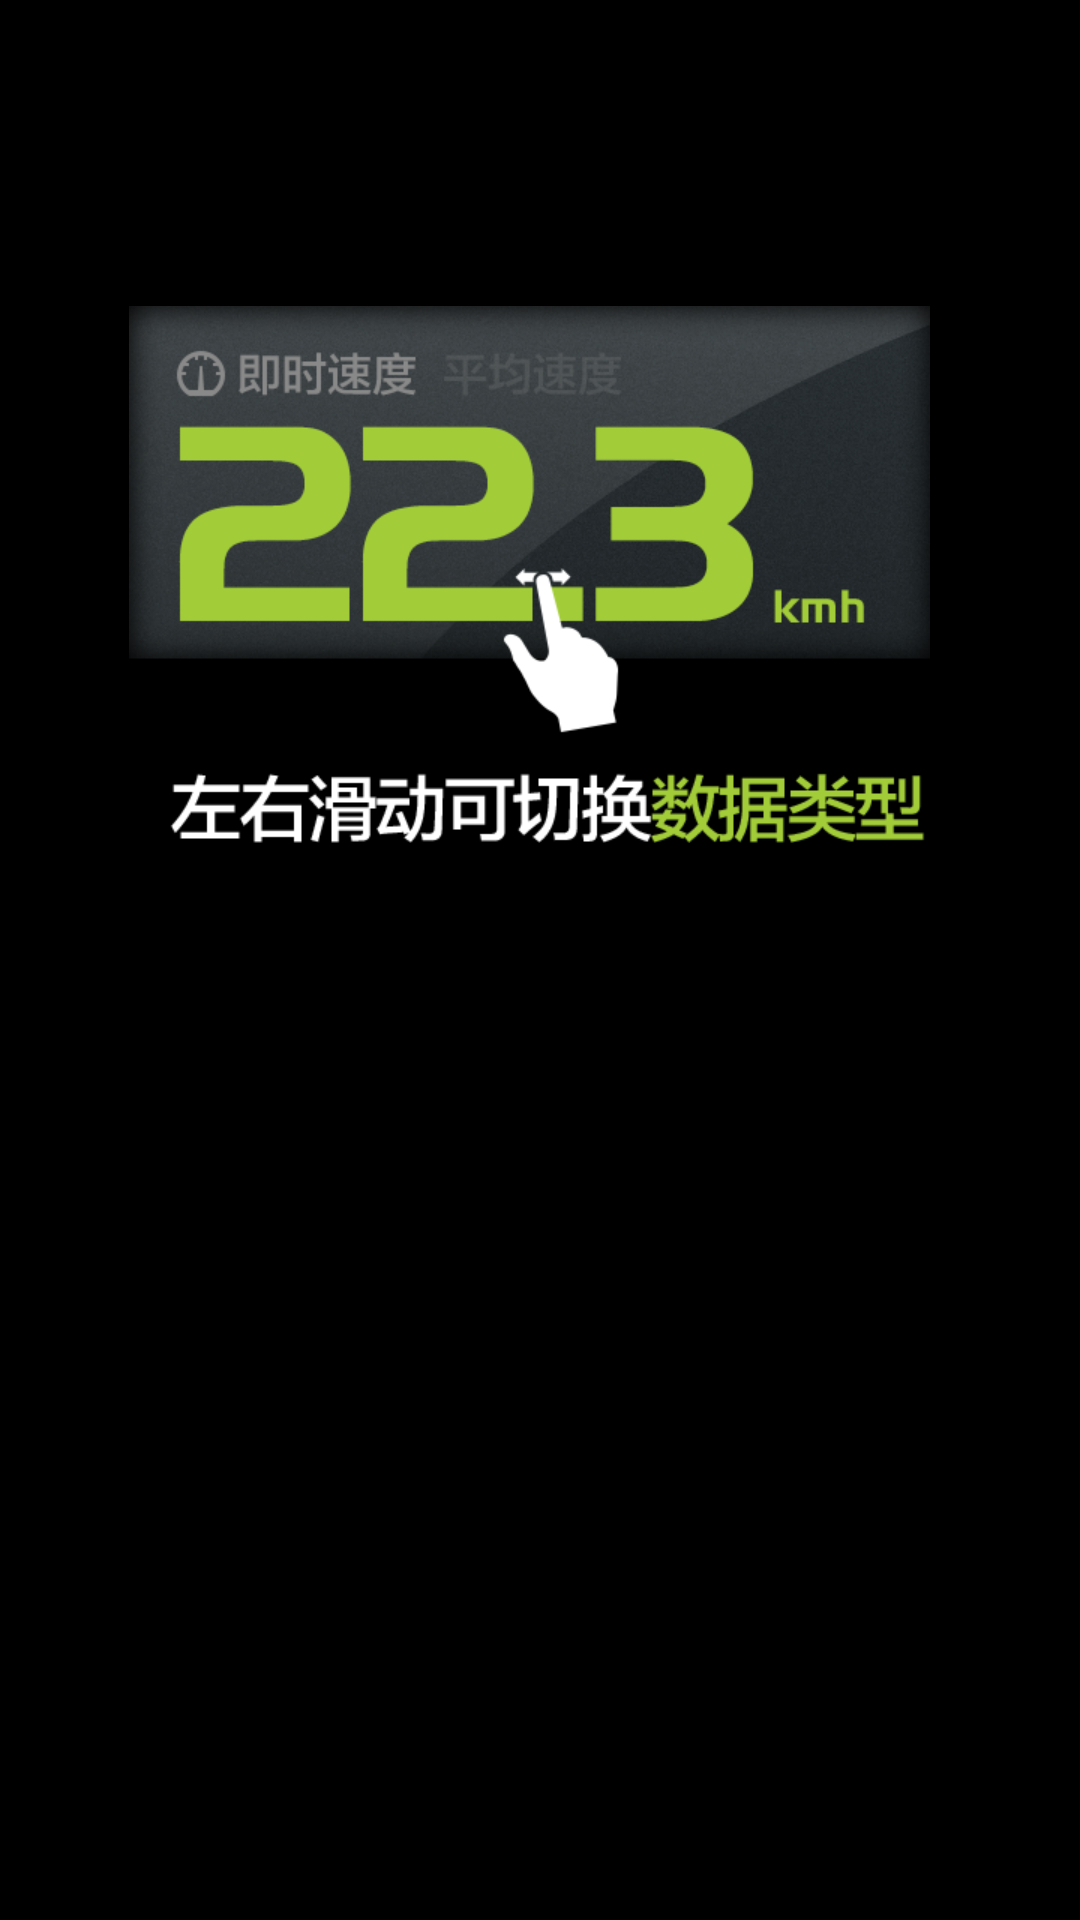

Android layout source for this screen:
<!-- AndroidManifest.xml: application theme AppTheme -->
<!-- res/layout/client_guide_2.xml -->
<?xml version="1.0" encoding="utf-8"?>
<RelativeLayout xmlns:android="http://schemas.android.com/apk/res/android"
    android:layout_width="match_parent" android:layout_height="match_parent">

    <ImageView
        android:layout_width="wrap_content"
        android:layout_height="wrap_content"
        android:background="@drawable/client_guide_2"
        android:layout_marginTop="102dp"
        android:layout_marginLeft="43dp" />
</RelativeLayout>
<!-- resources referenced by this layout -->
<resources>
  <!-- drawable client_guide_2: png bitmap (drawable-xhdpi, 153975 bytes) -->
  <style name="AppTheme" parent="android:Theme">
          
          <item name="android:windowNoTitle">true</item>
          <item name="android:windowContentOverlay">@null</item>
      </style>
</resources>
